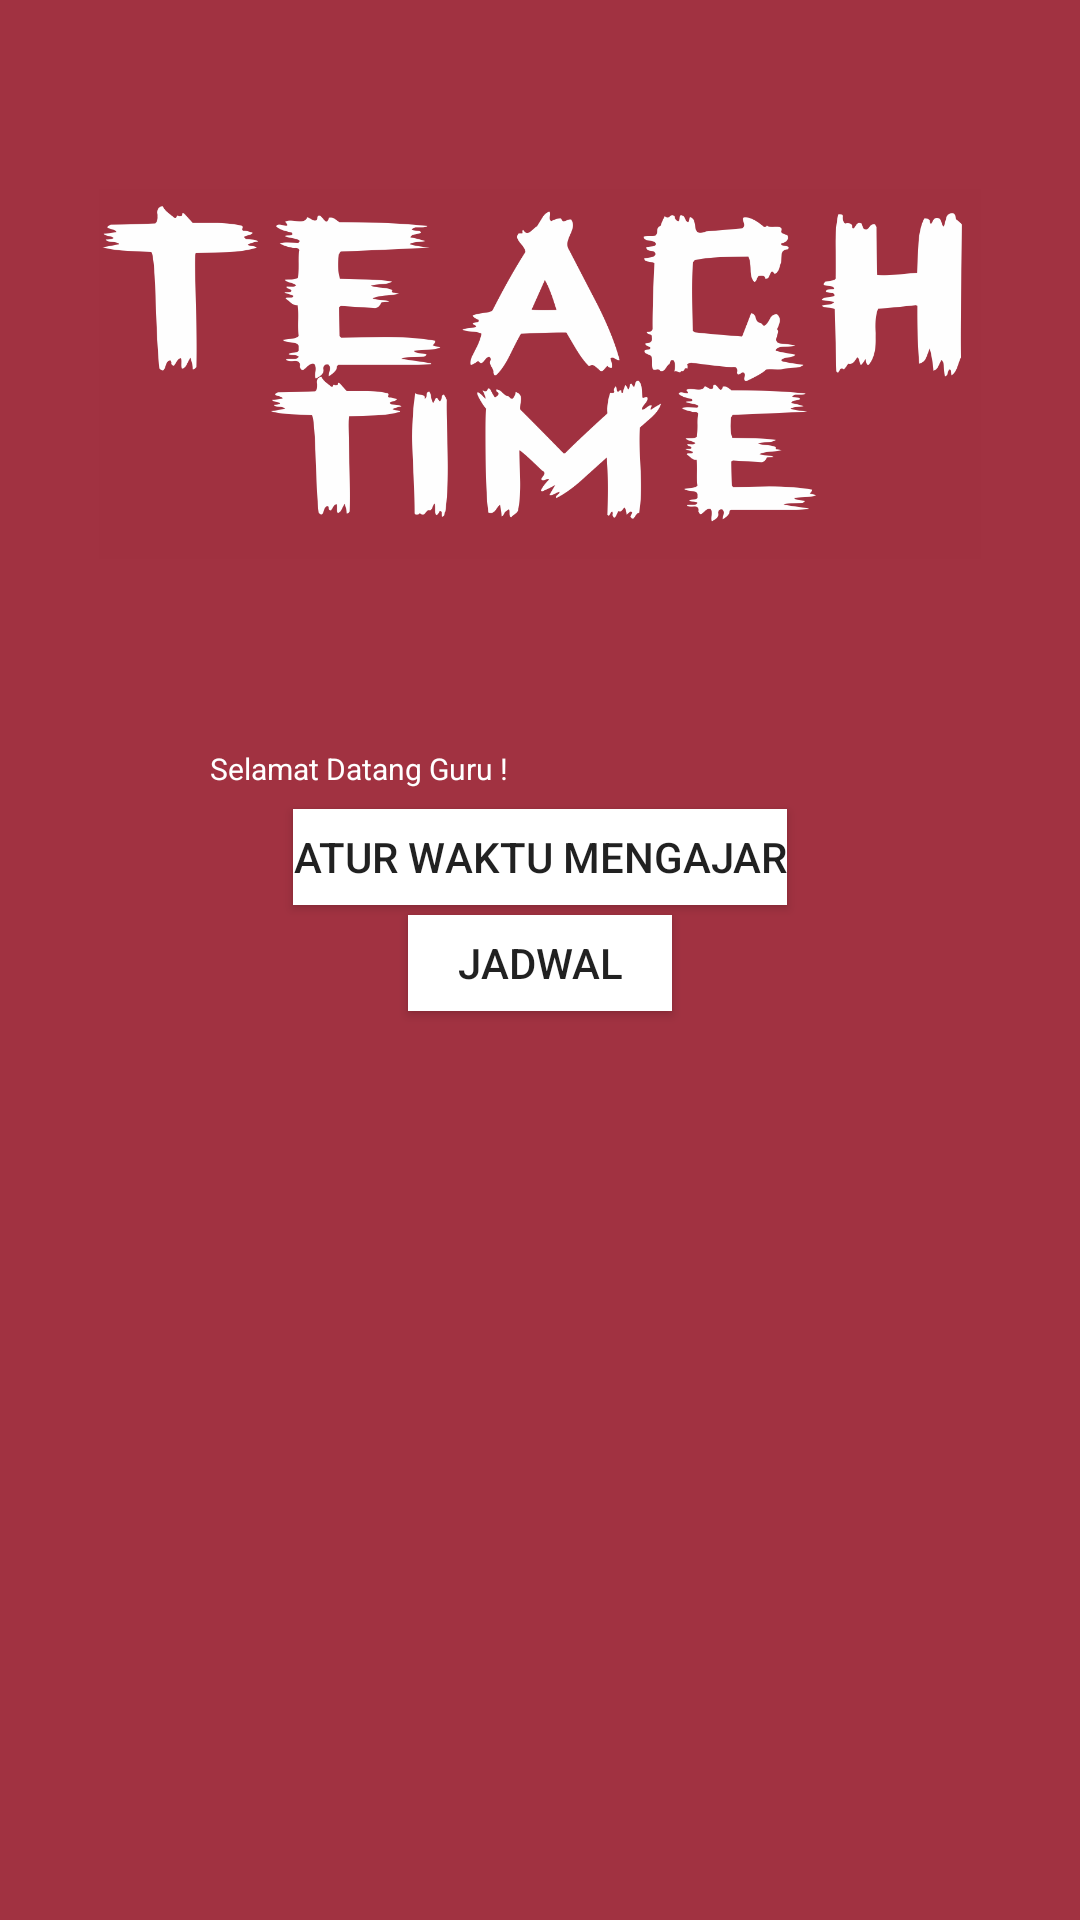

This screen was rendered from an Android layout file. Write that file and the resources it references.
<!-- AndroidManifest.xml: application theme AppTheme -->
<!-- res/layout/activity_main.xml -->
<?xml version="1.0" encoding="utf-8"?>
<LinearLayout xmlns:android="http://schemas.android.com/apk/res/android"
    android:layout_width="fill_parent"
    android:layout_height="fill_parent"
    android:background="#a13241"
    android:orientation="vertical"
    android:weightSum="1">

    <ImageView
        android:id="@+id/imageView"
        android:layout_width="294dp"
        android:layout_height="200dp"
        android:layout_gravity="center_horizontal"
        android:layout_weight="0.15"
        android:src="@drawable/ehe" />

    <TextView
        android:layout_width="300dp"
        android:layout_height="wrap_content"
        android:layout_gravity="center_horizontal"
        android:layout_marginLeft="120px"
        android:text="Selamat Datang Guru !"
        android:textColor="#ffffff"
        android:textSize="30px" />

    <Button
        android:id="@+id/btSet"
        android:layout_width="wrap_content"
        android:layout_height="32dp"
        android:layout_gravity="center_horizontal"
        android:layout_marginTop="20px"
        android:background="#ffffff"
        android:text="ATUR WAKTU MENGAJAR" />

    <Button
        android:id="@+id/buttonJadwal"
        android:layout_width="wrap_content"
        android:layout_height="32dp"
        android:layout_gravity="center_horizontal"
        android:layout_marginTop="10px"
        android:background="#fff"
        android:text="JADWAL" />

    <TextView
        android:id="@+id/promptID"
        android:layout_width="fill_parent"
        android:layout_height="wrap_content"
        android:layout_marginLeft="@dimen/activity_vertical_margin"
        android:layout_marginTop="10px"
        android:layout_weight="0.18"
        android:textColor="#ffffff" />

</LinearLayout>
<!-- resources referenced by this layout -->
<resources>
  <!-- drawable ehe: png bitmap (drawable, 86372 bytes) -->
</resources>
